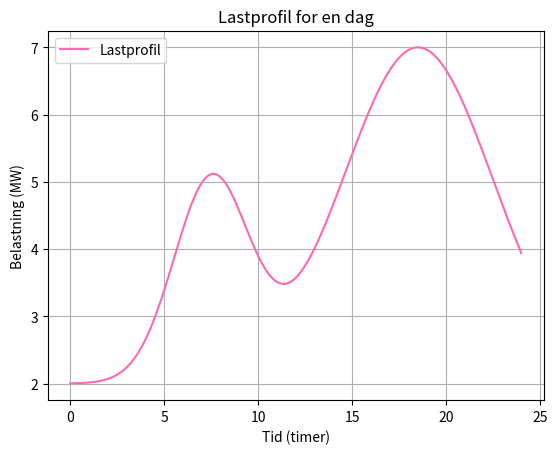

Write Python code to recreate this figure.
import matplotlib.pyplot as plt
import numpy as np

# Oppgave 1
# Lager t variabelen
t = np.linspace(0, 24, 1000)
# grunnlasten
L0 = 2
# Amplitude
A = [3, 5]
# tidspunkt for maksbelastning
mu = [7.5, 18.5]
# bredden til toppene
sigma = [2, 4]

L = L0

# Beregner belastningen over tid
for i in range(len(A)):
    L += A[i] * np.exp(-((t - mu[i]) ** 2) / (2 * sigma[i] ** 2))

# plotter belastningen over tid
plt.plot(t, L, color='hotpink')
plt.legend(["Lastprofil"])
plt.title("Lastprofil for en dag")
plt.xlabel("Tid (timer)")
plt.ylabel("Belastning (MW)")
plt.grid(True)
# Lagrer figuren som en PNG-fil
plt.savefig(r"C:\repos\ELK330-Oving5\Oppgave1.png")
plt.show()
